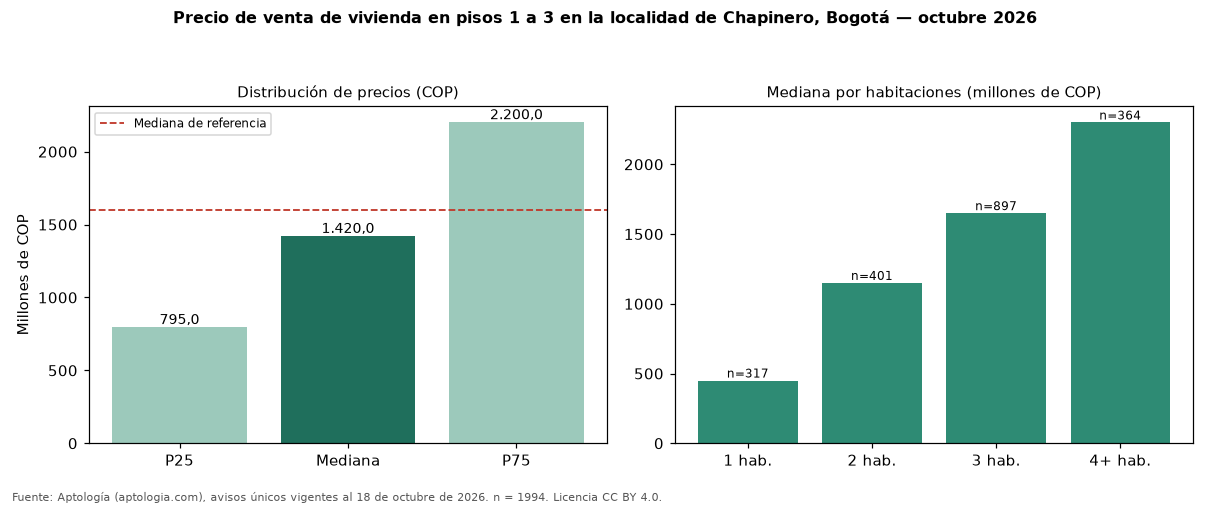

Data behind this chart, as committed beside it:
seccion, metrica, valor_cop, n
precio, p25, 795000000, 1994
precio, mediana, 1420000000, 1994
precio, p75, 2200000000, 1994
cop_por_m2, p25, 6750912, 1994
cop_por_m2, mediana, 8541667, 1994
cop_por_m2, p75, 10441176, 1994
area, area_mediana_m2, 175.0, 1994
habitaciones, 1, 450000000, 317
habitaciones, 2, 1150000000, 401
habitaciones, 3, 1650000000, 897
habitaciones, 4+, 2300000000, 364
administracion, mediana, 1440000, 1674
estrato, moda, 6, 
parqueadero, porcentaje_con_parqueadero, 90.9, 1994
referencia, mediana_referencia, 1600000000, 6938
referencia, mediana_cop_por_m2_referencia, 9159953, 6938
